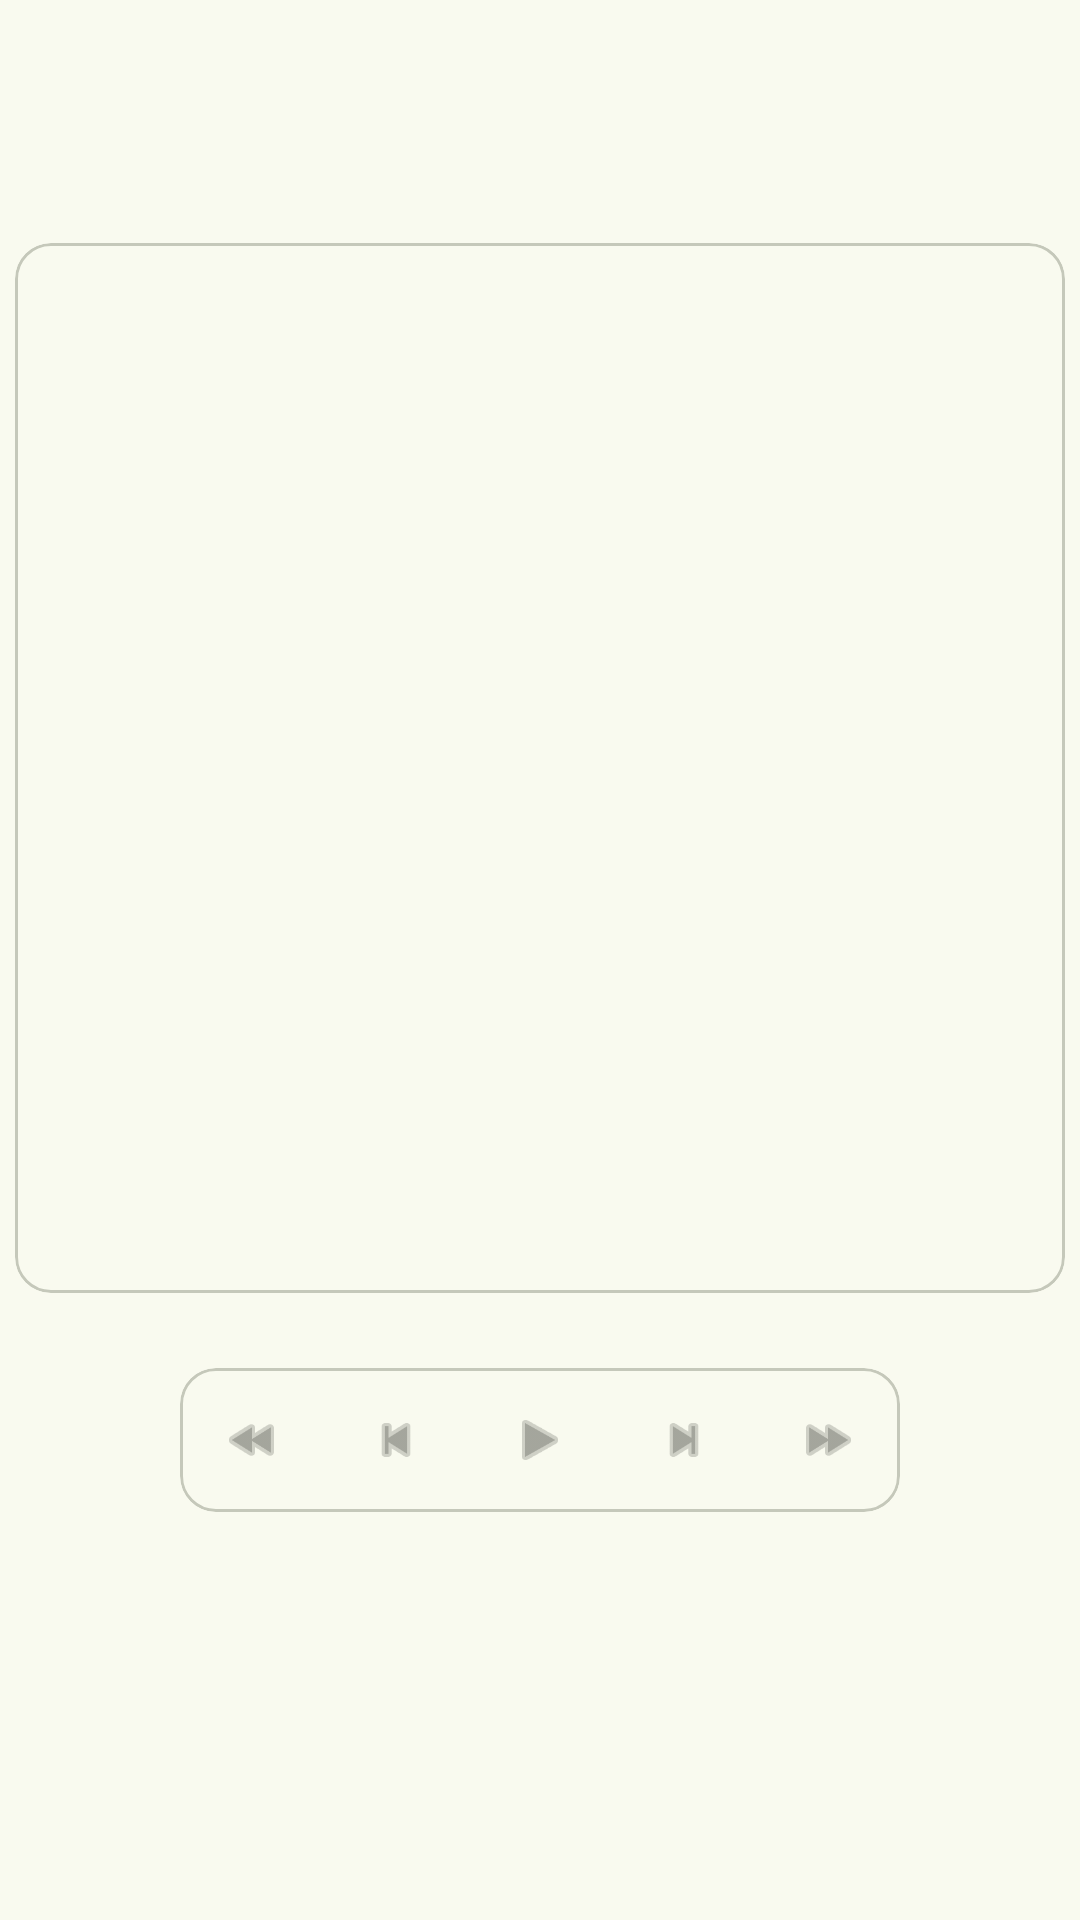

Layout XML and referenced resources for this Android screen:
<!-- AndroidManifest.xml: application theme AppTheme -->
<!-- res/layout/main_include_content_main.xml -->
<?xml version="1.0" encoding="utf-8"?>
<androidx.constraintlayout.widget.ConstraintLayout xmlns:android="http://schemas.android.com/apk/res/android"
    xmlns:app="http://schemas.android.com/apk/res-auto"
    android:layout_width="match_parent"
    android:layout_height="match_parent"
    app:layout_behavior="@string/appbar_scrolling_view_behavior">

    <androidx.constraintlayout.widget.Guideline
        android:id="@+id/start_guideline"
        android:layout_width="wrap_content"
        android:layout_height="wrap_content"
        android:orientation="horizontal"
        app:layout_constraintGuide_percent=".1" />

    <include
        android:id="@+id/include_puzzle_board"
        layout="@layout/main_include_puzzle_board" />

    <androidx.constraintlayout.widget.Guideline
        android:id="@+id/mid_guideline"
        android:layout_width="wrap_content"
        android:layout_height="wrap_content"
        android:orientation="horizontal"
        app:layout_constraintGuide_percent=".7" />

    <include
        android:id="@+id/include_controls_bar"
        layout="@layout/main_include_controls_bar" />

    <androidx.constraintlayout.widget.Guideline
        android:id="@+id/end_guideline"
        android:layout_width="wrap_content"
        android:layout_height="wrap_content"
        android:orientation="horizontal"
        app:layout_constraintGuide_percent=".8" />

</androidx.constraintlayout.widget.ConstraintLayout>
<!-- res/layout/main_include_puzzle_board.xml (included above) -->
<?xml version="1.0" encoding="utf-8"?>
<com.google.android.material.card.MaterialCardView xmlns:android="http://schemas.android.com/apk/res/android"
    xmlns:app="http://schemas.android.com/apk/res-auto"
    android:id="@+id/puzzle_board"
    android:layout_width="0dp"
    android:layout_height="0dp"
    android:layout_gravity="center"
    android:layout_margin="@dimen/default_margin"
    app:layout_constraintDimensionRatio="1:1"
    app:layout_constraintBottom_toTopOf="@+id/mid_guideline"
    app:layout_constraintEnd_toEndOf="parent"
    app:layout_constraintStart_toStartOf="parent"
    app:layout_constraintTop_toBottomOf="@+id/start_guideline">

    <GridLayout
        android:id="@+id/puzzle_board_grid"
        android:layout_width="match_parent"
        android:layout_height="match_parent"
        android:layout_gravity="center"
        android:layout_margin="@dimen/default_margin">
    </GridLayout>

</com.google.android.material.card.MaterialCardView>
<!-- res/layout/main_include_controls_bar.xml (included above) -->
<?xml version="1.0" encoding="utf-8"?>
<com.google.android.material.card.MaterialCardView xmlns:android="http://schemas.android.com/apk/res/android"
    xmlns:app="http://schemas.android.com/apk/res-auto"
    android:id="@+id/include_controls_bar"
    android:layout_width="wrap_content"
    android:layout_height="wrap_content"
    android:layout_gravity="center"
    android:layout_margin="@dimen/default_margin"
    app:layout_constraintBottom_toTopOf="@+id/end_guideline"
    app:layout_constraintEnd_toEndOf="parent"
    app:layout_constraintStart_toStartOf="parent"
    app:layout_constraintTop_toBottomOf="@+id/mid_guideline">

    <LinearLayout
        android:id="@+id/controls_bar"
        style="?android:attr/buttonBarStyle"
        android:layout_width="wrap_content"
        android:layout_height="wrap_content"
        android:orientation="horizontal">

        <com.google.android.material.button.MaterialButton
            android:id="@+id/skip_to_first_button"
            style="@style/BorderlessButtonsStyle"
            android:contentDescription="@string/skip_to_beginning"
            android:enabled="false"
            app:icon="@android:drawable/ic_media_rew"
            app:iconGravity="textStart" />

        <com.google.android.material.button.MaterialButton
            android:id="@+id/previous_button"
            style="@style/BorderlessButtonsStyle"
            android:contentDescription="@string/previous"
            android:enabled="false"
            app:icon="@android:drawable/ic_media_previous"
            app:iconGravity="textStart" />

        <com.google.android.material.button.MaterialButton
            android:id="@+id/play_button"
            style="@style/BorderlessButtonsStyle"
            android:contentDescription="@string/play"
            android:enabled="false"
            app:icon="@android:drawable/ic_media_play"
            app:iconGravity="textStart" />

        <com.google.android.material.button.MaterialButton
            android:id="@+id/next_button"
            style="@style/BorderlessButtonsStyle"
            android:contentDescription="@string/next"
            android:enabled="false"
            app:icon="@android:drawable/ic_media_next"
            app:iconGravity="textStart" />

        <com.google.android.material.button.MaterialButton
            android:id="@+id/skip_to_last_button"
            style="@style/BorderlessButtonsStyle"
            android:contentDescription="@string/skip_to_end"
            android:enabled="false"
            app:icon="@android:drawable/ic_media_ff"
            app:iconGravity="textStart" />

    </LinearLayout>

</com.google.android.material.card.MaterialCardView>
<!-- resources referenced by this layout -->
<resources>
  <dimen name="default_margin">5dp</dimen>
  <string name="next">Next</string>
  <string name="play">Play</string>
  <string name="previous">Previous</string>
  <string name="skip_to_beginning">Skip to beginning</string>
  <string name="skip_to_end">Skip to end</string>
  <style name="BorderlessButtonsStyle" parent="Widget.Material3.Button.IconButton">
          <item name="android:layout_width">wrap_content</item>
          <item name="android:layout_height">wrap_content</item>
      </style>
  <color name="md_theme_primary">#4C662B</color>
  <color name="md_theme_onPrimary">#FFFFFF</color>
  <color name="md_theme_primaryContainer">#CDEDA3</color>
  <color name="md_theme_onPrimaryContainer">#102000</color>
  <color name="md_theme_secondary">#586249</color>
  <color name="md_theme_onSecondary">#FFFFFF</color>
  <color name="md_theme_secondaryContainer">#DCE7C8</color>
  <color name="md_theme_onSecondaryContainer">#151E0B</color>
  <color name="md_theme_onTertiary">#FFFFFF</color>
  <color name="md_theme_tertiaryContainer">#BCECE7</color>
  <color name="md_theme_onTertiaryContainer">#00201E</color>
  <color name="md_theme_error">#BA1A1A</color>
  <color name="md_theme_onError">#FFFFFF</color>
  <color name="md_theme_errorContainer">#FFDAD6</color>
  <color name="md_theme_onErrorContainer">#410002</color>
  <color name="md_theme_background">#F9FAEF</color>
  <color name="md_theme_onBackground">#1A1C16</color>
  <color name="md_theme_surface">#F9FAEF</color>
  <color name="md_theme_onSurface">#1A1C16</color>
  <color name="md_theme_surfaceVariant">#E1E4D5</color>
  <color name="md_theme_onSurfaceVariant">#44483D</color>
  <color name="md_theme_outline">#75796C</color>
  <color name="md_theme_outlineVariant">#C5C8BA</color>
  <color name="md_theme_inverseSurface">#2F312A</color>
  <color name="md_theme_inverseOnSurface">#F1F2E6</color>
  <color name="md_theme_inversePrimary">#B1D18A</color>
  <color name="md_theme_primaryFixed">#CDEDA3</color>
  <color name="md_theme_onPrimaryFixed">#102000</color>
  <color name="md_theme_primaryFixedDim">#B1D18A</color>
  <color name="md_theme_onPrimaryFixedVariant">#354E16</color>
  <color name="md_theme_secondaryFixed">#DCE7C8</color>
  <color name="md_theme_onSecondaryFixed">#151E0B</color>
  <color name="md_theme_secondaryFixedDim">#BFCBAD</color>
  <color name="md_theme_onSecondaryFixedVariant">#404A33</color>
  <color name="md_theme_tertiaryFixed">#BCECE7</color>
  <color name="md_theme_onTertiaryFixed">#00201E</color>
  <color name="md_theme_tertiaryFixedDim">#A0D0CB</color>
  <color name="md_theme_onTertiaryFixedVariant">#1F4E4B</color>
  <color name="md_theme_surfaceDim">#DADBD0</color>
  <color name="md_theme_surfaceBright">#F9FAEF</color>
  <color name="md_theme_surfaceContainerLowest">#FFFFFF</color>
  <color name="md_theme_surfaceContainerLow">#F3F4E9</color>
  <color name="md_theme_surfaceContainer">#EEEFE3</color>
  <color name="md_theme_surfaceContainerHigh">#E8E9DE</color>
  <color name="md_theme_surfaceContainerHighest">#E2E3D8</color>
</resources>
